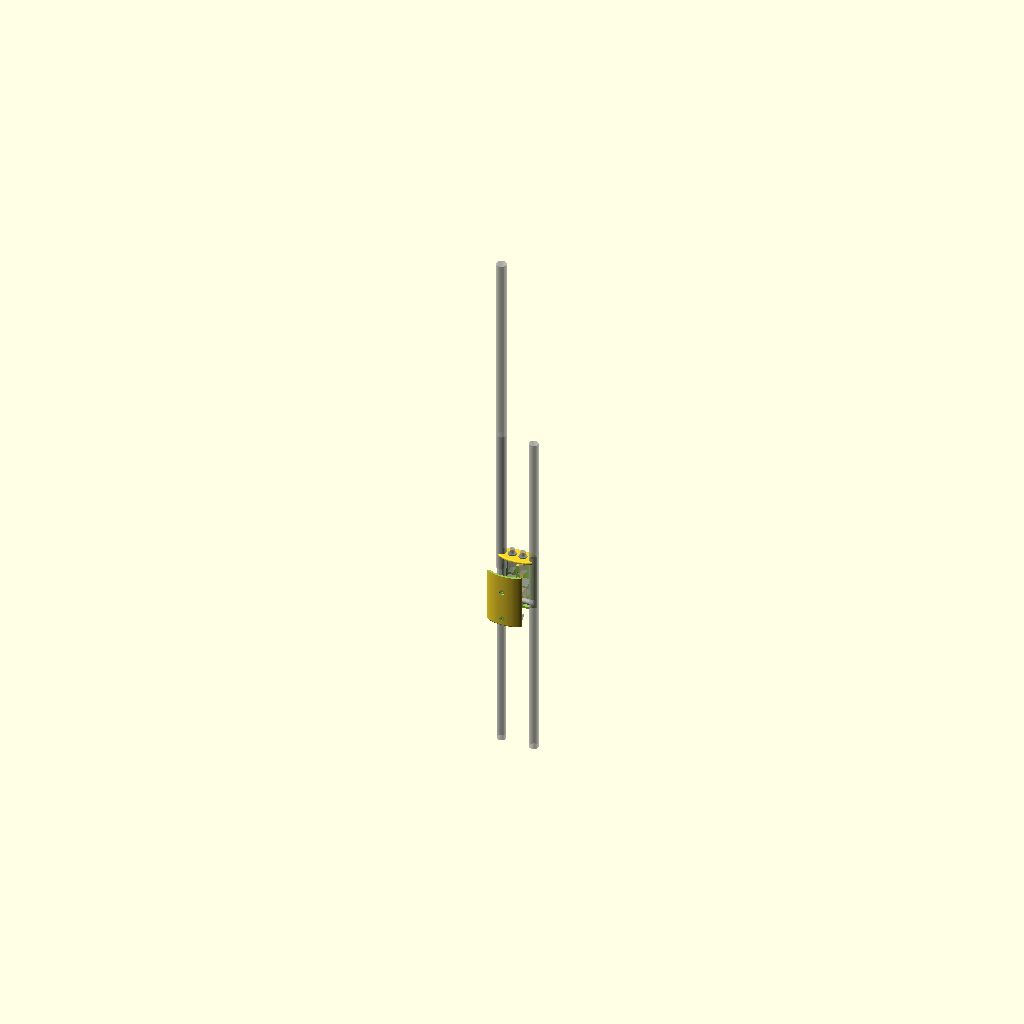
Cell 1: rendered with the file's own defaults.
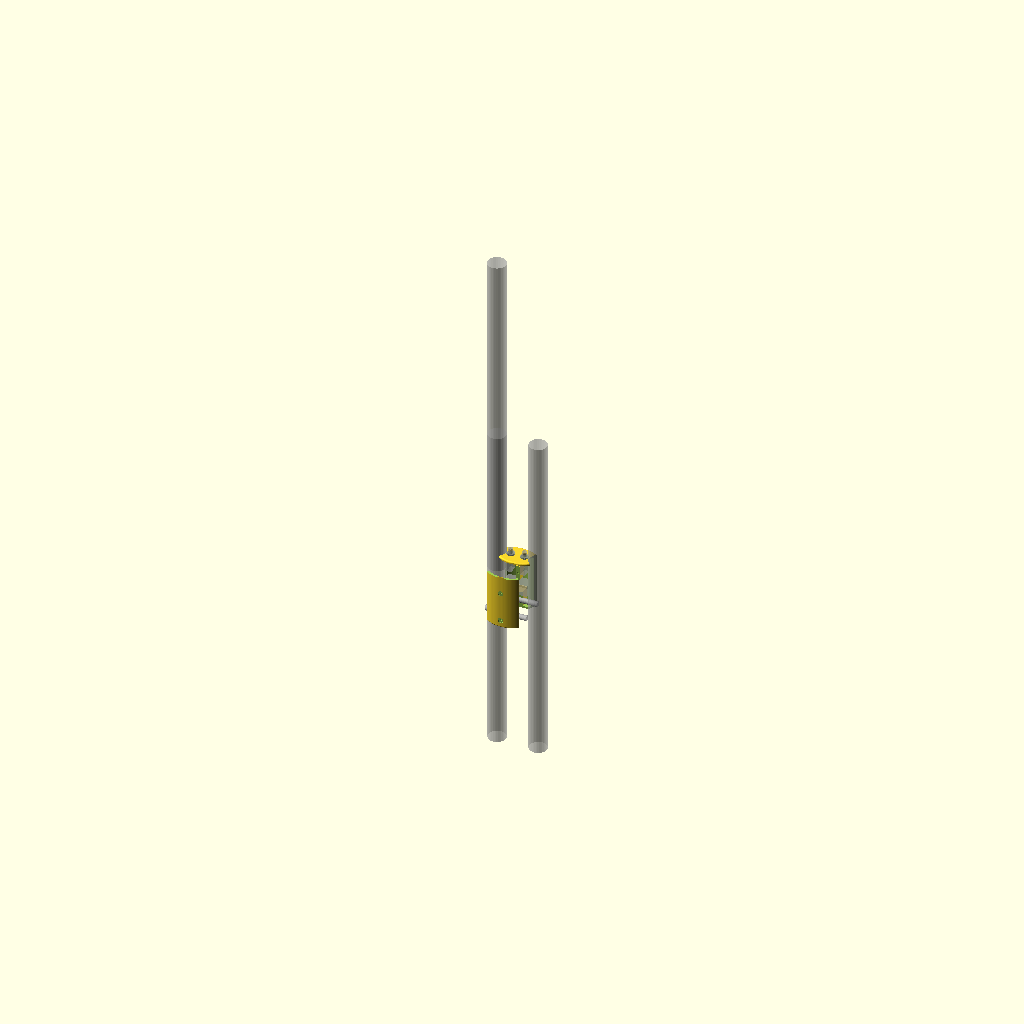
Cell 2 — BAR_DIAMETER set to 26.4, the other parameters unchanged.
All cells are drawn from the same view direction (rotation 55°, 0°, 25°, orthographic, colour scheme Cornfield), but the view is re-fitted for each cell, so position and scale can differ between cells as well as the parameter.
OpenSCAD source file 3d-printing/2023-07-17--standing-lamp-buttons-box/standing-lamp-buttons-box.scad:
/* Buttons box for standing lamp */

BAR_DIAMETER           = 13.2;
BAR_DIAMETER2          = BAR_DIAMETER + 1;

STRUT_HEIGHT           = 10 + 7;
STRUT_WIDTH            = 15 + 3;

HOLE_DIAMETER          =  8;


SWITCH_KNOB_DIAMETER   =  7;
SWITCH_KNOB_HEIGHT     =  7;
SWITCH_THREAD_DIAMETER = 12;
SWITCH_THREAD_HEIGHT   = 12;
SWITCH_CASE_WIDTH      =  7;
SWITCH_CASE_LENGTH     = 13;
SWITCH_CASE_HEIGHT     = 16;
SWITCH_NUT_DIAMETER    = 14; //18.5;


SCREW_THREAD_DIAMETER_OUTER = 3;
SCREW_THREAD_DIAMETER_INNER = 2;
SCREW_HEAD_DIAMETER    = 8;

SWITCH_DISTANCE        =  5;
BAR_DISTANCE           = 35;
HOLE_STRUT_DISTANCE    = 10;
HOLE_CASE_DISTANCE     = 5;
SWITCH_STRUT_DISTANCE  = 10 +5;

WALL_THICKNESS         = 3; //5 +2;
ROUNDING               = 2;

PILLAR1_WIDTH          =  8 -2;
PILLAR1_HEIGHT         = 22;
PILLAR1_POS            = STRUT_HEIGHT+PILLAR1_HEIGHT/2 + 1;

PILLAR2_WIDTH          =  20 -5;
PILLAR2_HEIGHT         = SWITCH_STRUT_DISTANCE -2 + 15;
PILLAR2_POS            = -PILLAR2_HEIGHT/2 - 1;

TOLERANCE = .2;
ATOM      = .01;
$fn       = $preview ? 36 : 90;

////////////////////////////////////////////////////////////////////////////////

module threadable_hole(d, h, k) {
    cylinder(d=2, h=h, $fn=24);

    w = d * 2.5 * k;
    l = .15;
    intersection() {
        union() {
            for (a=[0:45/2:360]) {
                rotate([0, 0, a])
                translate([0, -l/2, 0])
                cube([w, l, h]);
            }
        }
        if (!$preview) cube([w, w, h*3], center=true);
    }
}

////////////////////////////////////////////////////////////////////////////////

module switch(extra=0) {
    translate([0, 0, SWITCH_CASE_HEIGHT+SWITCH_THREAD_HEIGHT/2*0 + .1])
    cylinder(d=SWITCH_NUT_DIAMETER, h=2);

    translate([0, 0, SWITCH_CASE_HEIGHT+SWITCH_THREAD_HEIGHT])
    cylinder(d=SWITCH_KNOB_DIAMETER, h=SWITCH_KNOB_HEIGHT);

    translate([0, 0, SWITCH_CASE_HEIGHT])
    cylinder(d=SWITCH_THREAD_DIAMETER+extra, h=SWITCH_THREAD_HEIGHT);
    
    translate([-SWITCH_CASE_WIDTH/2, -SWITCH_CASE_LENGTH/2, 0])
    cube([SWITCH_CASE_WIDTH, SWITCH_CASE_LENGTH, SWITCH_CASE_HEIGHT]);
}

////////////////////////////////////////////////////////////////////////////////

module cable_hole() {
    translate([0, 0, -HOLE_DIAMETER/2 - HOLE_STRUT_DISTANCE])
    rotate([0, 90, 0])
    cylinder(d=HOLE_DIAMETER, h=BAR_DISTANCE+BAR_DIAMETER, center=true);
}

module lamp_foot(extra=0) {
    difference() {
        for(i=[-1, 1]) {
            x = (BAR_DISTANCE/2+BAR_DIAMETER/2) * i;
            translate([x, 0, -500/2]) {
                cylinder(d=BAR_DIAMETER+extra, h=500);
                if (i==-1)
                    translate([0, 0, 250 + STRUT_HEIGHT+SWITCH_STRUT_DISTANCE])
                    cylinder(d=BAR_DIAMETER2+extra, h=500);
            }
        }
        %cable_hole();
    }

    translate([0, 0, STRUT_HEIGHT/2]) {
        difference() {
            cube([BAR_DISTANCE, STRUT_WIDTH, STRUT_HEIGHT], center=true);
            if (0) {
                translate([0, 2, ])
                cube([BAR_DISTANCE-4, STRUT_WIDTH, STRUT_HEIGHT+1], center=true);
            }
        }
    }

    %cable_hole();

    for (i=[-1, 1]) {
        x = ((BAR_DISTANCE-BAR_DIAMETER*2)/3/2 + BAR_DIAMETER/2) * i;
        translate([x, 0, 0])
        translate([0, 0, STRUT_HEIGHT+SWITCH_STRUT_DISTANCE])
        switch(extra=extra);
    }

}

////////////////////////////////////////////////////////////////////////////////

BOX_L  = BAR_DISTANCE + 2*BAR_DIAMETER + 2 * TOLERANCE - WALL_THICKNESS*2
         - BAR_DIAMETER*2;
BOX_W  = max(BAR_DIAMETER, SWITCH_NUT_DIAMETER, STRUT_WIDTH) + 2*TOLERANCE
         + WALL_THICKNESS*1.5;
BOX_LH = HOLE_CASE_DISTANCE + HOLE_DIAMETER + HOLE_STRUT_DISTANCE;
BOX_H  = BOX_LH + STRUT_HEIGHT + SWITCH_STRUT_DISTANCE + SWITCH_CASE_HEIGHT
         + TOLERANCE + SWITCH_THREAD_HEIGHT -2 - WALL_THICKNESS;


module inner_shape() {
    translate([0, 0, -BOX_LH]) {
        intersection() {
            resize([BOX_L*1.75, BOX_W, BOX_H])
            cylinder(d=BOX_L, h=BOX_H, $fn=90);
            translate([0, 0, BOX_H/2])
            cube([BAR_DISTANCE+BAR_DIAMETER, BOX_W, BOX_H], center=true);
        }
    }
}

module box_inner(with_pillars=false) {
    difference() {
        inner_shape();

        if (with_pillars) {
            translate([0, 0, PILLAR1_POS])
            cube([PILLAR1_WIDTH, 1000, PILLAR1_HEIGHT], center=true);

            translate([0, 0, PILLAR2_POS])
            cube([PILLAR2_WIDTH, 1000, PILLAR2_HEIGHT], center=true);
        }    
    }    
}

module box_outer() {
    minkowski() {
        minkowski() {
            box_inner();
            cube((WALL_THICKNESS-ROUNDING)*2, center=true);
        }
        sphere(r=ROUNDING);
    }
}

module box() {
    difference() {
        box_outer();
        lamp_foot(TOLERANCE*3);
        box_inner(with_pillars=true);
        screw_hollowings();
    }
}

module partitioner(extra=0) {
    s = 200;

    difference() {
        translate([-s/2, -s, -s/2])
        cube(s);

        excess = 0;
        w = s*2; //BAR_DISTANCE-4+extra*2;
        y = s/2 + BOX_H - BOX_LH -excess;
        translate([0, 0, y -extra])
        cube([w, SWITCH_THREAD_DIAMETER+25, s], center=true);
    }
}

module back_part() {
    intersection() {
        box();
        partitioner(TOLERANCE*2);
    }    
}

module front_part() {
    difference() {
        box();
        partitioner();
    }    
}

////////////////////////////////////////////////////////////////////////////////

module screw_hollowing() {
    cylinder(d=SCREW_THREAD_DIAMETER_OUTER, h=BAR_DIAMETER*3);

    d = BOX_W/2; // BAR_DIAMETER
    translate([0, 0, d+WALL_THICKNESS/2])
    cylinder(d=SCREW_HEAD_DIAMETER, h=BAR_DIAMETER*3);

    h = BAR_DIAMETER * .75;
    translate([0, 0, -h+ATOM])
    threadable_hole(SCREW_THREAD_DIAMETER_OUTER, h, .8);
}

module screw_hollowings() {
    translate([0, 0, PILLAR1_POS])
    rotate([90, 0, 0]) screw_hollowing();
    translate([0, 0, PILLAR2_POS])
    rotate([90, 0, 0]) screw_hollowing();
}

////////////////////////////////////////////////////////////////////////////////

module all() {
    translate([0, -18, 0])
    back_part();

    translate([0,  18, 0])
    front_part();
}

if (1) {
    all();
    translate([0, 18, 0])

    %lamp_foot();
} else if(0) {
    screw_hollowings();
} else if (0) {
    lamp_foot();
    %box_inner();
} else if (0){
    difference() {
        box();
        translate([-500, -1000, -500])
        cube(1000);
    }
} else if (0) {
    back_part();
    lamp_foot();
} else if (0) {
    difference() {
        front_part();
        cylinder(d=200, h=100, center=true);
    }
} else if (0) {
    box_inner();
    %inner_shape();
    %lamp_foot();
} else {
%     box();
    partitioner();
}
Parameter table extracted from the source (name, type, default, range or options):
BAR_DIAMETER: number, default 13.2
HOLE_DIAMETER: number, default 8
SWITCH_KNOB_DIAMETER: number, default 7
SWITCH_KNOB_HEIGHT: number, default 7
SWITCH_THREAD_DIAMETER: number, default 12
SWITCH_THREAD_HEIGHT: number, default 12
SWITCH_CASE_WIDTH: number, default 7
SWITCH_CASE_LENGTH: number, default 13
SWITCH_CASE_HEIGHT: number, default 16
SWITCH_NUT_DIAMETER: number, default 14
SCREW_THREAD_DIAMETER_OUTER: number, default 3
SCREW_THREAD_DIAMETER_INNER: number, default 2
SCREW_HEAD_DIAMETER: number, default 8
SWITCH_DISTANCE: number, default 5
BAR_DISTANCE: number, default 35
HOLE_STRUT_DISTANCE: number, default 10
HOLE_CASE_DISTANCE: number, default 5
WALL_THICKNESS: number, default 3
ROUNDING: number, default 2
PILLAR1_HEIGHT: number, default 22
TOLERANCE: number, default 0.2
ATOM: number, default 0.01
